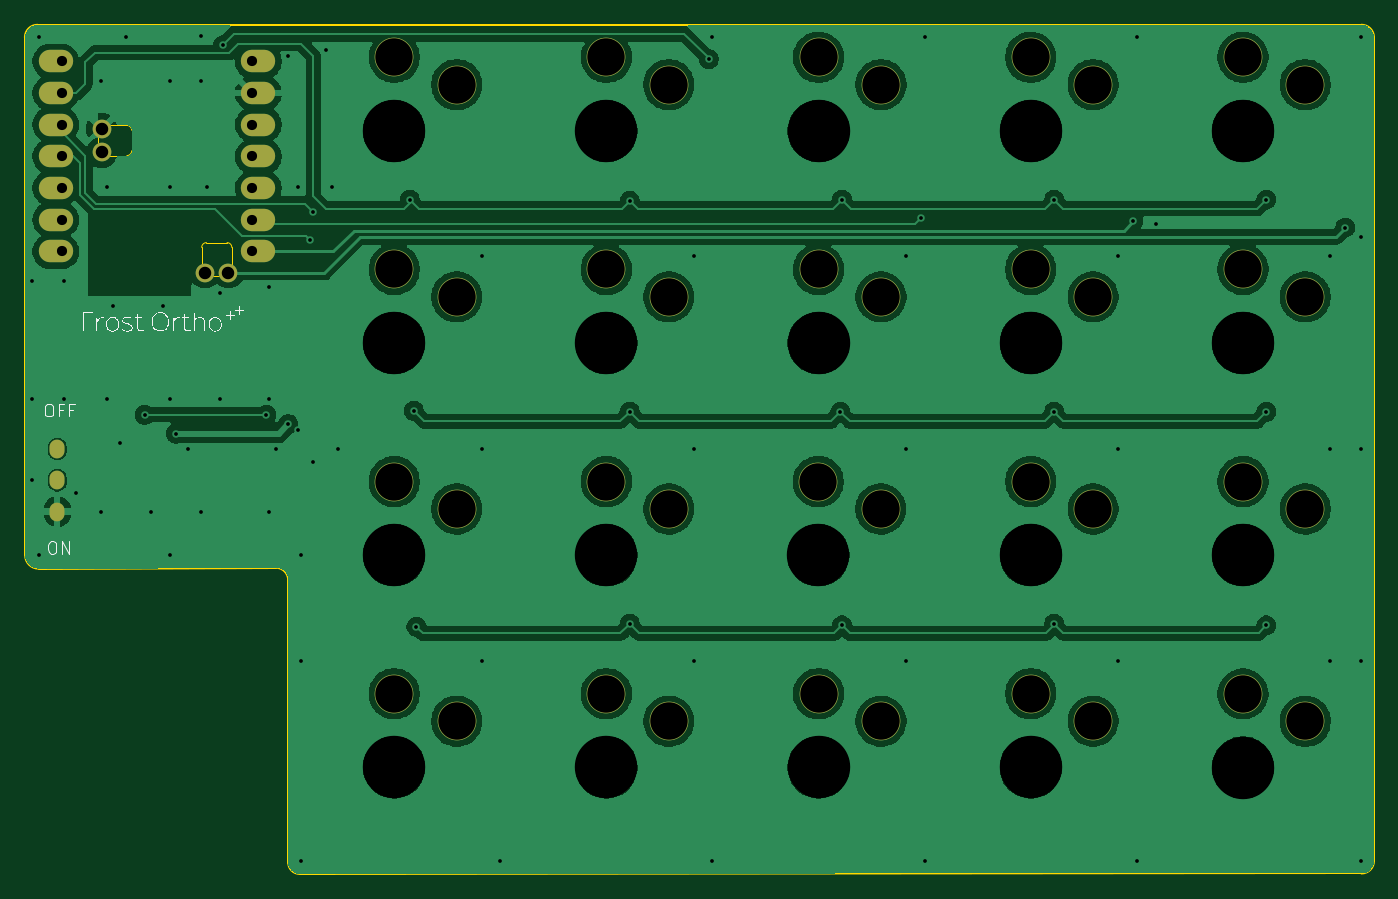
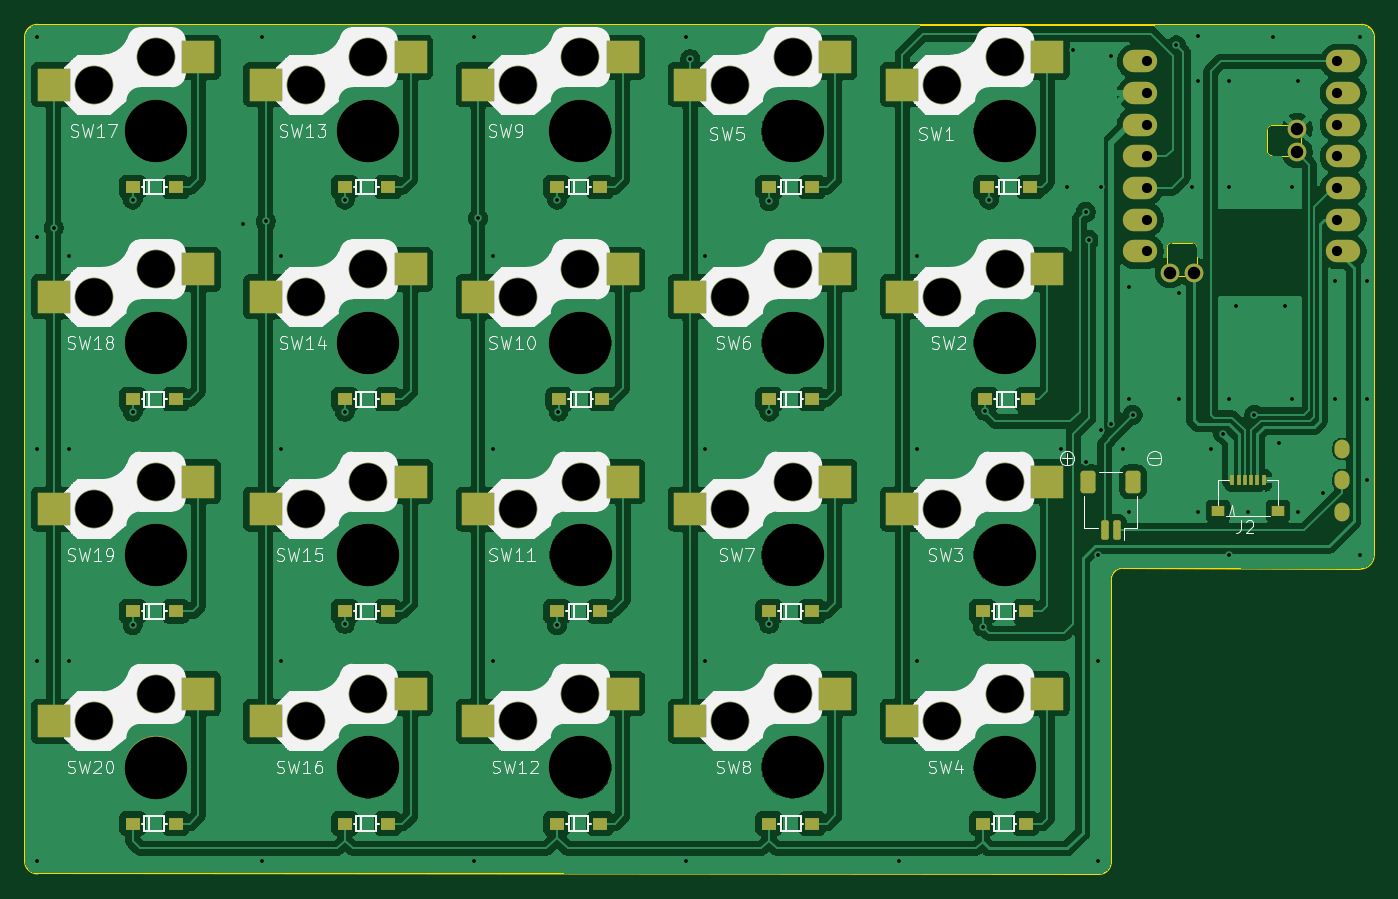
Circuit board: 9 layer files. Board 108.1 x 68.0 mm.
- bottom_copper: FrostOrtho_R-CuBottom.gbr (318198 bytes)
- top_copper: FrostOrtho_R-CuTop.gbr (206753 bytes)
- outline: FrostOrtho_R-EdgeCuts.gbr (2287 bytes)
- bottom_mask: FrostOrtho_R-MaskBottom.gbr (6964 bytes)
- top_mask: FrostOrtho_R-MaskTop.gbr (2474 bytes)
- drill: FrostOrtho_R-NPTH.drl (1347 bytes)
- drill: FrostOrtho_R-PTH.drl (2438 bytes)
- bottom_silk: FrostOrtho_R-SilkBottom.gbr (138164 bytes)
- top_silk: FrostOrtho_R-SilkTop.gbr (31009 bytes)

=== bottom_copper: FrostOrtho_R-CuBottom.gbr (318198 bytes, source omitted) ===
=== top_copper: FrostOrtho_R-CuTop.gbr (206753 bytes, source omitted) ===
=== outline: FrostOrtho_R-EdgeCuts.gbr ===
%TF.GenerationSoftware,KiCad,Pcbnew,9.0.2*%
%TF.CreationDate,2026-05-28T22:25:02+09:00*%
%TF.ProjectId,FrostOrtho_R,46726f73-744f-4727-9468-6f5f522e6b69,rev?*%
%TF.SameCoordinates,Original*%
%TF.FileFunction,Profile,NP*%
%FSLAX46Y46*%
G04 Gerber Fmt 4.6, Leading zero omitted, Abs format (unit mm)*
G04 Created by KiCad (PCBNEW 9.0.2) date 2026-05-28 22:25:02*
%MOMM*%
%LPD*%
G01*
G04 APERTURE LIST*
%TA.AperFunction,Profile*%
%ADD10C,0.200000*%
%TD*%
%TA.AperFunction,Profile*%
%ADD11C,0.120000*%
%TD*%
G04 APERTURE END LIST*
D10*
X44904195Y-25000000D02*
X151000000Y-24996447D01*
X151000000Y-24996447D02*
G75*
G02*
X152003553Y-26000000I0J-1003553D01*
G01*
X64000000Y-68500000D02*
G75*
G02*
X65000000Y-69500000I0J-1000000D01*
G01*
X65000000Y-69500000D02*
X65001701Y-92122500D01*
X43904195Y-26000000D02*
G75*
G02*
X44904195Y-24999995I1000005J0D01*
G01*
X45000000Y-68578049D02*
G75*
G02*
X43921951Y-67500000I0J1078049D01*
G01*
X43921951Y-67500000D02*
X43904195Y-26000000D01*
X152002888Y-92003027D02*
G75*
G02*
X151000000Y-93002893I-1002888J3027D01*
G01*
X65917468Y-93038299D02*
G75*
G02*
X65001701Y-92122532I32J915799D01*
G01*
X45000000Y-68578049D02*
X64000000Y-68500000D01*
X151000000Y-93002893D02*
X65917468Y-93038298D01*
X152003553Y-26000000D02*
X151996446Y-92003008D01*
D11*
%TO.C,U1*%
X49792247Y-34793447D02*
X49792247Y-33752047D01*
X50478047Y-33066247D02*
X52078247Y-33066247D01*
X52078247Y-35479247D02*
X50478047Y-35479247D01*
X52459247Y-33447247D02*
X52459247Y-35098247D01*
X58072247Y-44435953D02*
X58072247Y-42835753D01*
X58453247Y-42454753D02*
X60104247Y-42454753D01*
X59799447Y-45121753D02*
X58758047Y-45121753D01*
X60485247Y-42835753D02*
X60485247Y-44435953D01*
X49792247Y-34793447D02*
G75*
G02*
X50478047Y-35479247I247753J-438047D01*
G01*
X50478047Y-33066247D02*
G75*
G02*
X49792247Y-33752047I-438047J-247753D01*
G01*
X52078247Y-33066247D02*
G75*
G02*
X52459247Y-33447247I8J-380992D01*
G01*
X52459247Y-35098247D02*
G75*
G02*
X52078247Y-35479247I-380996J-4D01*
G01*
X58072247Y-42835753D02*
G75*
G02*
X58453247Y-42454757I380993J3D01*
G01*
X58072247Y-44435953D02*
G75*
G02*
X58758047Y-45121753I247753J-438047D01*
G01*
X59799447Y-45121753D02*
G75*
G02*
X60485251Y-44435946I438053J247753D01*
G01*
X60104247Y-42454753D02*
G75*
G02*
X60485247Y-42835753I3J-380997D01*
G01*
%TD*%
M02*

=== bottom_mask: FrostOrtho_R-MaskBottom.gbr (6964 bytes, source omitted) ===
=== top_mask: FrostOrtho_R-MaskTop.gbr ===
%TF.GenerationSoftware,KiCad,Pcbnew,9.0.2*%
%TF.CreationDate,2026-05-28T22:25:02+09:00*%
%TF.ProjectId,FrostOrtho_R,46726f73-744f-4727-9468-6f5f522e6b69,rev?*%
%TF.SameCoordinates,Original*%
%TF.FileFunction,Soldermask,Top*%
%TF.FilePolarity,Negative*%
%FSLAX46Y46*%
G04 Gerber Fmt 4.6, Leading zero omitted, Abs format (unit mm)*
G04 Created by KiCad (PCBNEW 9.0.2) date 2026-05-28 22:25:02*
%MOMM*%
%LPD*%
G01*
G04 APERTURE LIST*
%ADD10C,3.100000*%
%ADD11O,2.750000X1.800000*%
%ADD12C,1.500000*%
%ADD13O,1.200000X1.500000*%
G04 APERTURE END LIST*
D10*
%TO.C,SW15*%
X129500000Y-63800000D03*
X124500000Y-61600000D03*
%TD*%
%TO.C,SW20*%
X146500000Y-80810000D03*
X141500000Y-78610000D03*
%TD*%
%TO.C,SW18*%
X146500000Y-46800000D03*
X141500000Y-44600000D03*
%TD*%
%TO.C,SW5*%
X95500000Y-29800000D03*
X90500000Y-27600000D03*
%TD*%
%TO.C,SW16*%
X129500000Y-80800000D03*
X124500000Y-78600000D03*
%TD*%
%TO.C,SW2*%
X78500000Y-46800000D03*
X73500000Y-44600000D03*
%TD*%
%TO.C,SW12*%
X112500000Y-80800000D03*
X107500000Y-78600000D03*
%TD*%
%TO.C,SW6*%
X95500000Y-46800000D03*
X90500000Y-44600000D03*
%TD*%
%TO.C,SW4*%
X78500000Y-80800000D03*
X73500000Y-78600000D03*
%TD*%
%TO.C,SW3*%
X78500000Y-63800000D03*
X73500000Y-61600000D03*
%TD*%
%TO.C,SW13*%
X129500000Y-29800000D03*
X124500000Y-27600000D03*
%TD*%
%TO.C,SW10*%
X112500000Y-46800000D03*
X107500000Y-44600000D03*
%TD*%
%TO.C,SW14*%
X129500000Y-46800000D03*
X124500000Y-44600000D03*
%TD*%
%TO.C,SW8*%
X95500000Y-80800000D03*
X90500000Y-78600000D03*
%TD*%
%TO.C,SW9*%
X112500000Y-29800000D03*
X107500000Y-27600000D03*
%TD*%
%TO.C,SW11*%
X112480000Y-63800000D03*
X107480000Y-61600000D03*
%TD*%
%TO.C,SW7*%
X95500000Y-63800000D03*
X90500000Y-61600000D03*
%TD*%
D11*
%TO.C,U1*%
X46380000Y-27924000D03*
X46380000Y-30464000D03*
X46380000Y-33004000D03*
X46380000Y-35544000D03*
X46380000Y-38084000D03*
X46380000Y-40624000D03*
X46380000Y-43164000D03*
X62620000Y-43164000D03*
X62620000Y-40624000D03*
X62620000Y-38084000D03*
X62620000Y-35544000D03*
X62620000Y-33004000D03*
X62620000Y-30464000D03*
X62620000Y-27924000D03*
D12*
X58335400Y-44856000D03*
X60215000Y-44856000D03*
X50055000Y-35227000D03*
X50055000Y-33322000D03*
%TD*%
D10*
%TO.C,SW1*%
X78500000Y-29800000D03*
X73500000Y-27600000D03*
%TD*%
%TO.C,SW19*%
X146500000Y-63800000D03*
X141500000Y-61600000D03*
%TD*%
%TO.C,SW17*%
X146500000Y-29800000D03*
X141500000Y-27600000D03*
%TD*%
D13*
%TO.C,SW21*%
X46500000Y-59000000D03*
X46500000Y-61500000D03*
X46500000Y-64000000D03*
%TD*%
M02*

=== drill: FrostOrtho_R-NPTH.drl ===
M48
; DRILL file {KiCad 9.0.2} date 2026-05-28T22:25:02+0900
; FORMAT={-:-/ absolute / inch / decimal}
; #@! TF.CreationDate,2026-05-28T22:25:02+09:00
; #@! TF.GenerationSoftware,Kicad,Pcbnew,9.0.2
; #@! TF.FileFunction,NonPlated,1,2,NPTH
FMAT,2
INCH
; #@! TA.AperFunction,NonPlated,NPTH,ComponentDrill
T1C0.1181
; #@! TA.AperFunction,NonPlated,NPTH,ComponentDrill
T2C0.1969
%
G90
G05
T1
X2.8937Y-1.0866
X2.8937Y-1.7559
X2.8937Y-2.4252
X2.8937Y-3.0945
X3.0906Y-1.1732
X3.0906Y-1.8425
X3.0906Y-2.5118
X3.0906Y-3.1811
X3.563Y-1.0866
X3.563Y-1.7559
X3.563Y-2.4252
X3.563Y-3.0945
X3.7598Y-1.1732
X3.7598Y-1.8425
X3.7598Y-2.5118
X3.7598Y-3.1811
X4.2315Y-2.4252
X4.2323Y-1.0866
X4.2323Y-1.7559
X4.2323Y-3.0945
X4.4283Y-2.5118
X4.4291Y-1.1732
X4.4291Y-1.8425
X4.4291Y-3.1811
X4.9016Y-1.0866
X4.9016Y-1.7559
X4.9016Y-2.4252
X4.9016Y-3.0945
X5.0984Y-1.1732
X5.0984Y-1.8425
X5.0984Y-2.5118
X5.0984Y-3.1811
X5.5709Y-1.0866
X5.5709Y-1.7559
X5.5709Y-2.4252
X5.5709Y-3.0949
X5.7677Y-1.1732
X5.7677Y-1.8425
X5.7677Y-2.5118
X5.7677Y-3.1815
T2
X2.8937Y-1.3189
X2.8937Y-1.9882
X2.8937Y-2.6575
X2.8937Y-3.3268
X3.563Y-1.3189
X3.563Y-1.9882
X3.563Y-2.6575
X3.563Y-3.3268
X4.2315Y-2.6575
X4.2323Y-1.3189
X4.2323Y-1.9882
X4.2323Y-3.3268
X4.9016Y-1.3189
X4.9016Y-1.9882
X4.9016Y-2.6575
X4.9016Y-3.3268
X5.5709Y-1.3189
X5.5709Y-1.9882
X5.5709Y-2.6575
X5.5709Y-3.3272
M30

=== drill: FrostOrtho_R-PTH.drl ===
M48
; DRILL file {KiCad 9.0.2} date 2026-05-28T22:25:02+0900
; FORMAT={-:-/ absolute / inch / decimal}
; #@! TF.CreationDate,2026-05-28T22:25:02+09:00
; #@! TF.GenerationSoftware,Kicad,Pcbnew,9.0.2
; #@! TF.FileFunction,Plated,1,2,PTH
FMAT,2
INCH
; #@! TA.AperFunction,Plated,PTH,ViaDrill
T1C0.0118
; #@! TA.AperFunction,Plated,PTH,ComponentDrill
T2C0.0197
; #@! TA.AperFunction,Plated,PTH,ComponentDrill
T3C0.0320
; #@! TA.AperFunction,Plated,PTH,ComponentDrill
T4C0.0394
%
G90
G05
T1
X1.752Y-1.7913
X1.752Y-2.1654
X1.752Y-2.4213
X1.7717Y-1.0236
X1.7717Y-2.6575
X1.8504Y-1.7913
X1.8504Y-2.1654
X1.8898Y-2.4606
X1.9685Y-1.1614
X1.9685Y-2.5197
X1.9882Y-1.4961
X1.9882Y-2.1654
X2.0079Y-1.8701
X2.0276Y-2.3031
X2.0472Y-1.0236
X2.1063Y-2.2146
X2.126Y-2.5197
X2.1654Y-1.8701
X2.185Y-1.1614
X2.185Y-1.4961
X2.185Y-2.1654
X2.185Y-2.6575
X2.2047Y-2.2736
X2.2441Y-2.3228
X2.2835Y-1.0197
X2.2835Y-1.1614
X2.2835Y-2.5197
X2.3031Y-1.4961
X2.3425Y-1.8307
X2.3425Y-2.1654
X2.3524Y-1.0492
X2.4902Y-2.2146
X2.5Y-1.811
X2.5Y-2.1654
X2.5Y-2.5197
X2.5197Y-2.3228
X2.5591Y-1.0827
X2.5591Y-2.2441
X2.5886Y-1.4961
X2.5886Y-2.2638
X2.5984Y-2.6575
X2.5984Y-2.9921
X2.5984Y-3.622
X2.628Y-1.6634
X2.6378Y-1.5748
X2.6378Y-2.3622
X2.6772Y-1.063
X2.6969Y-1.4961
X2.7165Y-2.3228
X2.9429Y-1.5354
X2.9556Y-2.2018
X2.9635Y-2.8829
X3.1693Y-1.7126
X3.1693Y-2.3228
X3.1693Y-2.9921
X3.2283Y-3.622
X3.6367Y-1.5404
X3.6367Y-2.2047
X3.6367Y-2.874
X3.8386Y-1.7126
X3.8386Y-2.3228
X3.8386Y-2.9921
X3.8858Y-1.0925
X3.8976Y-1.0236
X3.8976Y-3.622
X4.3012Y-2.2047
X4.306Y-1.5354
X4.306Y-2.879
X4.5079Y-1.7126
X4.5079Y-2.3228
X4.5079Y-2.9921
X4.5551Y-1.5945
X4.5669Y-1.0236
X4.5669Y-3.622
X4.9753Y-1.5354
X4.9753Y-2.2047
X4.9753Y-2.874
X5.1772Y-1.7126
X5.1772Y-2.3228
X5.1772Y-2.9921
X5.2244Y-1.6043
X5.2362Y-1.0236
X5.2362Y-3.622
X5.2953Y-1.6142
X5.6446Y-1.5354
X5.6446Y-2.2047
X5.6446Y-2.879
X5.8465Y-1.7126
X5.8465Y-2.3228
X5.8465Y-2.9921
X5.8937Y-1.624
X5.9449Y-1.0236
X5.9449Y-1.6535
X5.9449Y-2.3228
X5.9449Y-2.9921
X5.9449Y-3.622
T3
X1.8457Y-1.0994
X1.8457Y-1.1994
X1.8457Y-1.2994
X1.8457Y-1.3994
X1.8457Y-1.4994
X1.8457Y-1.5994
X1.8457Y-1.6994
X2.4457Y-1.0994
X2.4457Y-1.1994
X2.4457Y-1.2994
X2.4457Y-1.3994
X2.4457Y-1.4994
X2.4457Y-1.5994
X2.4457Y-1.6994
T4
X1.9707Y-1.3119
X1.9707Y-1.3869
X2.2967Y-1.766
X2.3707Y-1.766
T2
G00X1.8307Y-2.3169
M15
G01X1.8307Y-2.3287
M16
G05
G00X1.8307Y-2.4154
M15
G01X1.8307Y-2.4272
M16
G05
G00X1.8307Y-2.5138
M15
G01X1.8307Y-2.5256
M16
G05
M30

=== bottom_silk: FrostOrtho_R-SilkBottom.gbr (138164 bytes, source omitted) ===
=== top_silk: FrostOrtho_R-SilkTop.gbr (31009 bytes, source omitted) ===
